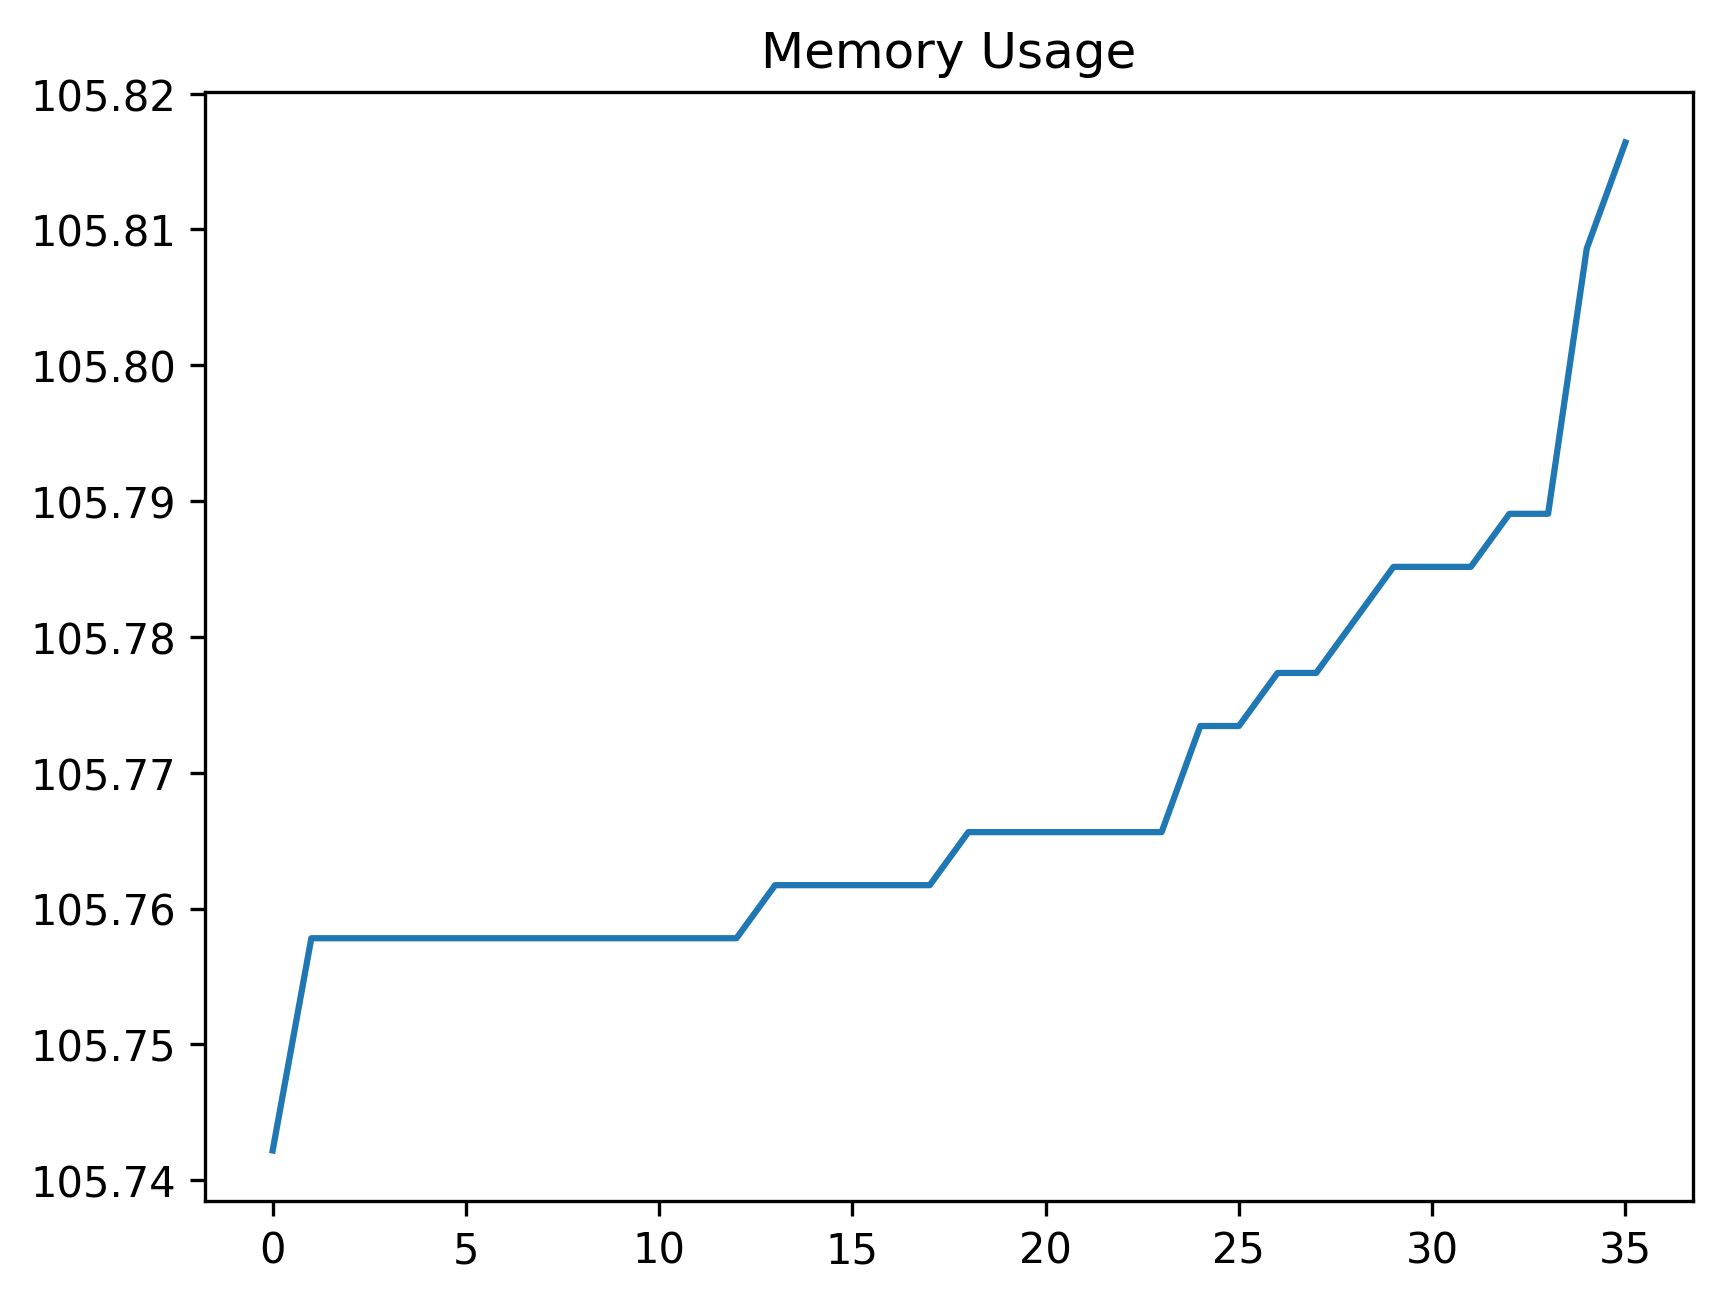

Values plotted in this chart, from the file beside it:
date_time, name, memory
2024-02-07 14:51:43.304735, start, 105.7
2024-02-07 14:51:43.335950, wait_for_account_button, 105.8
2024-02-07 14:51:43.431688, open_accounts_panel, 105.8
2024-02-07 14:51:43.479919, wait_for_accounts_panel, 105.8
2024-02-07 14:51:43.528373, wait_for_theme_option, 105.8
2024-02-07 14:51:43.613449, open_theme_panel, 105.8
2024-02-07 14:51:43.663365, wait_for_list, 105.8
2024-02-07 14:51:43.694659, assert_theme_list_exists, 105.8
2024-02-07 14:51:43.729660, wait_for_default_list_item, 105.8
2024-02-07 14:51:43.778292, assert_default_list_item_exists, 105.8
2024-02-07 14:51:43.864893, perform_click_close_list, 105.8
2024-02-07 14:51:43.907943, wait_for_account_close_button, 105.8
2024-02-07 14:51:43.979181, close_account_window, 105.8
2024-02-07 14:51:45.408266, navigate_to_theme_designer_screen, 105.8
2024-02-07 14:51:48.434914, wait_for_profile_button, 105.8
2024-02-07 14:51:50.329455, perform_click_profile_button, 105.8
2024-02-07 14:51:50.388364, wait_for_profile_view, 105.8
2024-02-07 14:51:52.403500, wait_for_profile_menu, 105.8
2024-02-07 14:51:52.493584, perform_click_save_button, 105.8
2024-02-07 14:51:52.591834, wait_for_profile_input_field, 105.8
2024-02-07 14:51:53.192796, perform_enter_profile_name, 105.8
2024-02-07 14:51:53.222952, wait_for_accept_button, 105.8
2024-02-07 14:51:53.309599, perform_click_accept_button, 105.8
2024-02-07 14:51:58.326504, wait_for_account_buttons, 105.8
2024-02-07 14:51:58.403027, open_profile_menu_for_id, 105.8
2024-02-07 14:51:58.498572, select_account_button, 105.8
2024-02-07 14:51:58.581984, perform_click_theme_button, 105.8
2024-02-07 14:51:59.583962, wait_for_theme_list_item, 105.8
2024-02-07 14:51:59.671134, perform_click_theme_list_item, 105.8
2024-02-07 14:51:59.710734, wait_for_profiles_button, 105.8
2024-02-07 14:51:59.786739, perform_click_profiles, 105.8
2024-02-07 14:51:59.827991, wait_for_profile_to_exist, 105.8
2024-02-07 14:51:59.914049, select_the_profile, 105.8
2024-02-07 14:51:59.996692, perform_click_overflow_button, 105.8
2024-02-07 14:52:00.196409, perform_click_remove_button, 105.8
2024-02-07 14:52:00.226929, start, 105.8
